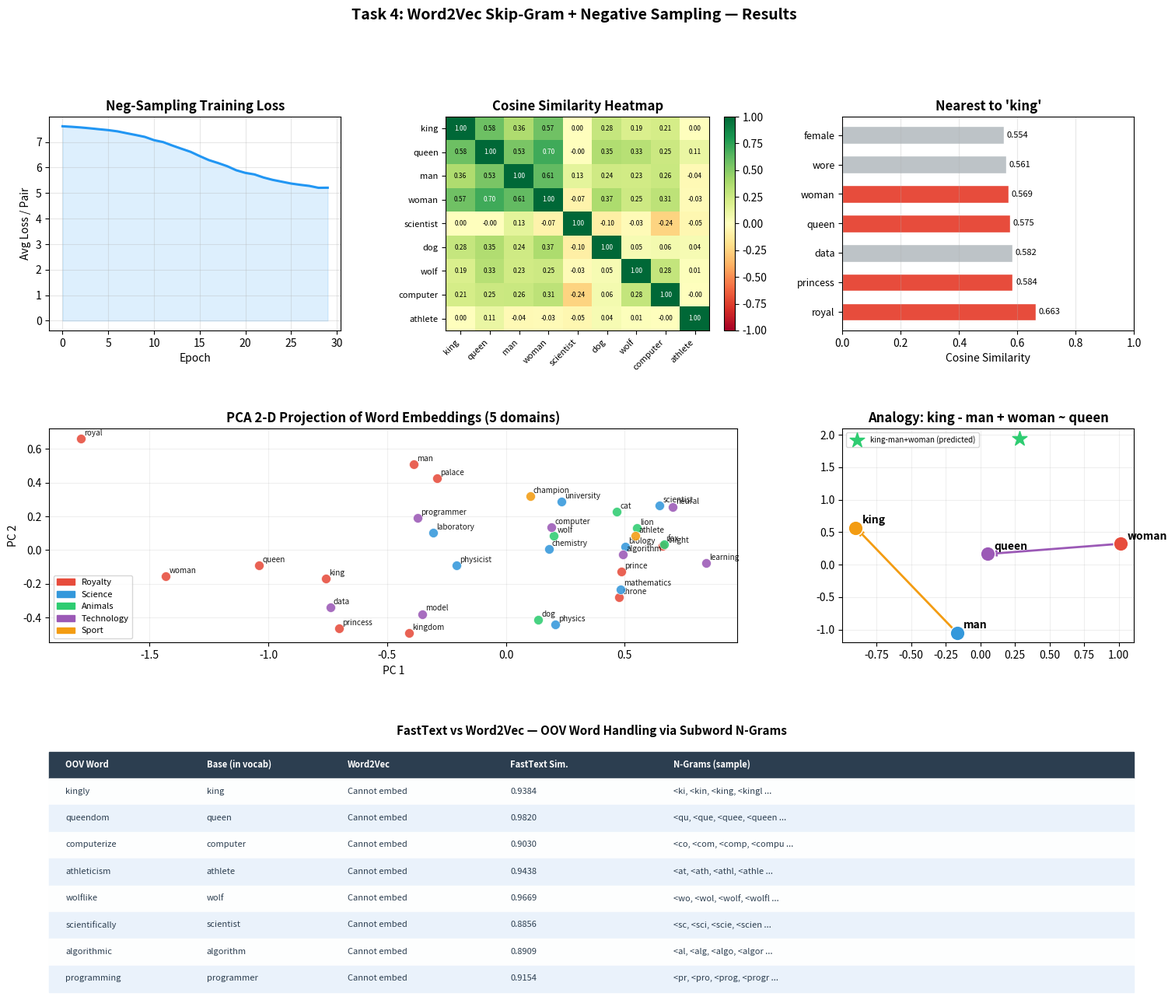

This figure's Python source: (Note: this script raises an exception after producing the figure.)
"""
=============================================================================
TASK 4: Word2Vec Skip-Gram with Negative Sampling — From Scratch
Course: CO5119 - Intelligent Systems | Student: Đặng Tiến Mạnh - 2470569
=============================================================================

Implements the full Word2Vec pipeline as described in Section 2 of the
independent study report:

  PIPELINE:
    Raw Text -> Tokenisation -> Stop-word Filtering -> Vocabulary
    -> Skip-Gram Pairs + Frequent-Word Subsampling
    -> Negative-Sampling Training -> Dense Embedding Vectors
    -> Semantic Similarity / Analogy Evaluation -> Visualisation

  KEY CONCEPTS IMPLEMENTED:
    * Skip-Gram objective (Section 2.3):
          P(w_O | w_I) = exp(v'_wO . v_wI) / sum exp(v'_w . v_wI)

    * Negative Sampling (Section 2.3):
          J(theta) = log sigma(v'_wO . v_wI)
                   + sum_{k=1}^{K} E[log sigma(-v'_wk . v_wI)]

    * Frequent-word subsampling (Mikolov et al., 2013):
          P_discard(w) = 1 - sqrt(t / f(w))

    * Cosine Similarity (Section 2.2):
          sim(u,v) = (u.v) / (||u|| ||v||)

    * FastText subword enrichment (Bojanowski et al., 2017):
          v_w = mean({z_g : g in G(w)})   (character n-gram averaging)

  CORPUS: 120+ sentences spanning 5 semantic domains.
=============================================================================
"""

import numpy as np
import matplotlib.pyplot as plt
import matplotlib.patches as mpatches
import collections, re

np.random.seed(42)

# =============================================================================
# 1. CORPUS
# =============================================================================

CORPUS_RAW = """
the king ruled his kingdom with wisdom and great power
the queen governed the kingdom with grace and intelligence
the prince was the male heir to the royal throne
the princess was the female heir to the royal throne
a man named arthur became king of the ancient kingdom
a woman named eleanor became queen of the realm
the king is a man who sits upon the royal throne
the queen is a woman who sits upon the royal throne
the royal man wore a crown in the ancient palace
the royal woman wore a jeweled crown at the ceremony
every man in the kingdom bowed before the king
every woman in the kingdom bowed before the queen
the brave man became a great knight of the kingdom
the noble woman became a celebrated princess of the realm
the king and queen ruled the kingdom together in peace
the prince is a young man who will become king
the princess is a young woman who will become queen
the knight was a skilled man who served the king
the royal palace housed both the king and the queen
the ancient throne was occupied by the great king

the scientist is a man who studies physics and chemistry
the female scientist is a woman who studies biology
the researcher published a paper on quantum physics
the professor taught mathematics at the university
a man studying science became a renowned physicist
a woman studying science became a celebrated biologist
the laboratory contained equipment for chemistry research
the university offered courses in physics and mathematics
the doctor studied biology to understand the human body
the engineer applied mathematics to build new machines
the physicist discovered a law of quantum mechanics
the chemist worked in the laboratory mixing compounds
the biologist observed cells under a microscope
the mathematician proved theorems using pure logic
the student studied physics and mathematics daily
the scientist used a computer to model biology data
a clever man in the laboratory discovered a new element
a brilliant woman in the university proved a new theorem

the dog is a loyal domesticated animal
the cat is a quiet and independent domestic animal
the wolf is a wild predatory animal of the forest
the lion is a powerful wild animal of the savanna
the tiger is a striped wild animal of the jungle
the dog barked and ran quickly across the park
the cat sat quietly beside the warm window
the wolf howled loudly at the bright moon
the lion hunted prey across the open savanna
the eagle soared high above the snowy mountain
the shark swam through the deep dark ocean
the dolphin leaped gracefully out of the ocean
the bear walked slowly through the dense forest
the fox was clever and fast through the field
the wolf and the fox are both wild animals
a domesticated dog is different from a wild wolf
the dog and wolf are related animals of the canine family
the cat and the lion are both feline animals

the computer processed data with high speed
the programmer wrote code to build a new application
the software engineer developed algorithms for the system
a man who programs computers is called a programmer
a woman who programs computers is also called a programmer
the neural network learned patterns from large datasets
the algorithm optimised the model during training
the deep learning model achieved high accuracy
the machine learning engineer trained models on data
the robot used sensors to navigate the environment
the artificial intelligence system processed natural language
the computer scientist designed a new search algorithm
the database stored millions of records efficiently
the cloud server processed requests from users worldwide
the neural network used backpropagation to update weights
a skilled programmer writes clean and efficient code
a data scientist uses algorithms to analyse large datasets

the athlete trained daily to win the championship
the male athlete competed in the olympic games
the female athlete broke the world record in swimming
the footballer scored a goal in the final match
the swimmer raced through the pool to set a record
the runner completed the marathon after great effort
the coach trained the team before the championship game
the tennis player won the match in three close sets
the basketball player jumped high to score the basket
the cyclist climbed the steep mountain during the race
the champion was celebrated after winning the tournament
the team worked together to win the final championship
the referee decided the outcome of the important match
the stadium was full of fans cheering for the team
the athlete broke the world record in the final event
a man who competes in sports professionally is an athlete
a woman who competes in sports professionally is an athlete
the champion athlete trained harder than anyone else
"""

# =============================================================================
# 2. STOP WORDS
# =============================================================================

STOP_WORDS = {
    'the','a','an','and','or','but','in','on','at','to','for',
    'of','with','by','from','is','are','was','were','be','been',
    'being','have','has','had','do','does','did','will','would',
    'could','should','may','might','shall','that','this','these',
    'those','it','its','he','she','they','we','you','i','his',
    'her','their','our','your','my','both','all','each','every',
    'who','which','what','where','when','how','than','then',
    'also','as','not','no','so','up','out','if','about','into',
    'through','during','before','after','above','below','between',
    'named','upon','become','became','called','uses','use','used',
}

# =============================================================================
# 3. VOCABULARY
# =============================================================================

class Vocabulary:
    def __init__(self, min_count=2):
        self.min_count = min_count
        self.word2idx  = {}
        self.idx2word  = {}
        self.word_freq = {}
        self.neg_probs = None

    def build(self, sentences):
        counts = collections.Counter(
            w for sent in sentences for w in sent
            if w not in STOP_WORDS
        )
        self.word_freq = {w: c for w, c in counts.items()
                          if c >= self.min_count}
        vocab = sorted(self.word_freq, key=lambda w: -self.word_freq[w])
        self.word2idx = {w: i for i, w in enumerate(vocab)}
        self.idx2word = {i: w for w, i in self.word2idx.items()}
        freqs = np.array([self.word_freq[self.idx2word[i]]
                          for i in range(len(self.idx2word))], dtype=float)
        probs = freqs ** 0.75
        self.neg_probs = probs / probs.sum()
        print(f"   Vocabulary size   : {len(self.word2idx)}")
        print(f"   Unique token types: {len(counts)}")
        return self

    def __len__(self):
        return len(self.word2idx)

    def sample_negatives(self, pos_idx, k):
        negs = []
        while len(negs) < k:
            s = np.random.choice(len(self), p=self.neg_probs)
            if s != pos_idx:
                negs.append(s)
        return negs


# =============================================================================
# 4. SKIP-GRAM PAIR GENERATION WITH SUBSAMPLING
# =============================================================================

def generate_skipgram_pairs(sentences, vocab, window=4, subsample_t=1e-3):
    total = sum(vocab.word_freq.values())
    pairs = []
    for sent in sentences:
        idxs = [vocab.word2idx[w] for w in sent
                if w in vocab.word2idx and w not in STOP_WORDS]
        kept = []
        for idx in idxs:
            word = vocab.idx2word[idx]
            freq = vocab.word_freq[word] / total
            p_keep = min(1.0, np.sqrt(subsample_t / (freq + 1e-10)))
            if np.random.random() < p_keep:
                kept.append(idx)
        for i, centre in enumerate(kept):
            lo = max(0, i - window)
            hi = min(len(kept), i + window + 1)
            for j in range(lo, hi):
                if j != i:
                    pairs.append((centre, kept[j]))
    return pairs


# =============================================================================
# 5. WORD2VEC  (Skip-Gram + Negative Sampling)
# =============================================================================

class Word2Vec:
    def __init__(self, vocab_size, embed_dim=100, n_negatives=10, lr=0.025):
        self.vocab_size   = vocab_size
        self.embed_dim    = embed_dim
        self.n_negatives  = n_negatives
        self.lr           = lr
        self.loss_history = []
        lim = np.sqrt(6.0 / (vocab_size + embed_dim))
        self.W_in  = np.random.uniform(-lim, lim, (vocab_size, embed_dim))
        self.W_out = np.zeros((vocab_size, embed_dim))

    @staticmethod
    def sigmoid(x):
        return np.where(x >= 0,
                        1.0 / (1.0 + np.exp(-x)),
                        np.exp(x) / (1.0 + np.exp(x)))

    def train_pair(self, centre_idx, context_idx, vocab):
        neg_idxs = vocab.sample_negatives(context_idx, self.n_negatives)
        samples  = [(context_idx, 1)] + [(n, 0) for n in neg_idxs]
        v_wI    = self.W_in[centre_idx].copy()
        grad_wI = np.zeros(self.embed_dim)
        loss    = 0.0
        for w_idx, label in samples:
            score = np.dot(v_wI, self.W_out[w_idx])
            sig   = self.sigmoid(score)
            error = sig - label
            self.W_out[w_idx] -= self.lr * error * v_wI
            grad_wI           += error * self.W_out[w_idx]
            loss -= (np.log(sig + 1e-10) if label == 1
                     else np.log(1.0 - sig + 1e-10))
        self.W_in[centre_idx] -= self.lr * grad_wI
        return loss

    def train(self, pairs, vocab, epochs=30):
        n = len(pairs)
        lr_start = self.lr
        print(f"\n{'─'*56}")
        print(f"  {'Epoch':>5}  {'Avg Loss':>10}  {'LR':>9}  {'Pairs':>8}")
        print(f"{'─'*56}")
        for epoch in range(1, epochs + 1):
            self.lr = max(lr_start * (1.0 - epoch / (epochs + 1)),
                          lr_start * 1e-4)
            order = np.random.permutation(n)
            total = sum(self.train_pair(pairs[i][0], pairs[i][1], vocab)
                        for i in order)
            avg = total / n
            self.loss_history.append(avg)
            if epoch % 5 == 0 or epoch == 1:
                print(f"  {epoch:>5}  {avg:>10.4f}  {self.lr:>9.5f}  {n:>8,}")
        print(f"{'─'*56}")

    def get_vec(self, word, vocab):
        idx = vocab.word2idx.get(word)
        return None if idx is None else self.W_in[idx]

    def most_similar(self, word, vocab, top_k=6):
        v = self.get_vec(word, vocab)
        if v is None:
            return []
        W     = self.W_in
        norms = np.linalg.norm(W, axis=1, keepdims=True) + 1e-10
        sims  = (W / norms) @ (v / (np.linalg.norm(v) + 1e-10))
        sims[vocab.word2idx[word]] = -2.0
        top   = np.argsort(sims)[::-1][:top_k]
        return [(vocab.idx2word[i], float(sims[i])) for i in top]

    def cosine(self, w1, w2, vocab):
        v1, v2 = self.get_vec(w1, vocab), self.get_vec(w2, vocab)
        if v1 is None or v2 is None:
            return None
        return float(np.dot(v1, v2) /
                     (np.linalg.norm(v1) * np.linalg.norm(v2) + 1e-10))

    def analogy(self, pos1, neg1, pos2, vocab, top_k=5):
        vecs = []
        for w, s in [(pos1,+1),(neg1,-1),(pos2,+1)]:
            v = self.get_vec(w, vocab)
            if v is None:
                print(f"   ! '{w}' not in vocabulary")
                return []
            vecs.append(s * v)
        query = sum(vecs)
        W     = self.W_in
        norms = np.linalg.norm(W, axis=1, keepdims=True) + 1e-10
        sims  = (W / norms) @ (query / (np.linalg.norm(query) + 1e-10))
        for w in [pos1, neg1, pos2]:
            if w in vocab.word2idx:
                sims[vocab.word2idx[w]] = -2.0
        top = np.argsort(sims)[::-1][:top_k]
        return [(vocab.idx2word[i], float(sims[i])) for i in top]


# =============================================================================
# 6. FASTTEXT SUBWORD MODEL
# =============================================================================

class FastTextDemo:
    def __init__(self, n_min=3, n_max=6, embed_dim=100):
        self.n_min, self.n_max = n_min, n_max
        self.embed_dim = embed_dim
        self.ngram_vecs = {}

    def get_ngrams(self, word):
        padded = "<" + word + ">"
        ngrams = set()
        for n in range(self.n_min, self.n_max + 1):
            for i in range(len(padded) - n + 1):
                ngrams.add(padded[i:i+n])
        ngrams.add(padded)
        return ngrams

    def build_from_word2vec(self, model, vocab, iters=500, lr=0.3):
        all_ngrams = set()
        for w in vocab.word2idx:
            all_ngrams.update(self.get_ngrams(w))
        scale = np.sqrt(1.0 / self.embed_dim)
        for ng in all_ngrams:
            self.ngram_vecs[ng] = np.random.uniform(-scale, scale, self.embed_dim)
        for _ in range(iters):
            for word, idx in vocab.word2idx.items():
                ngs     = list(self.get_ngrams(word))
                present = [g for g in ngs if g in self.ngram_vecs]
                if not present:
                    continue
                vecs = np.array([self.ngram_vecs[g] for g in present])
                comp = vecs.mean(axis=0)
                grad = comp - model.W_in[idx]
                for g in present:
                    self.ngram_vecs[g] -= lr * grad / len(present)

    def embed(self, word):
        ngs = [g for g in self.get_ngrams(word) if g in self.ngram_vecs]
        if not ngs:
            return np.zeros(self.embed_dim)
        return np.mean([self.ngram_vecs[g] for g in ngs], axis=0)

    def cosine(self, v1, v2):
        d = np.linalg.norm(v1) * np.linalg.norm(v2)
        return float(np.dot(v1, v2) / (d + 1e-10))


# =============================================================================
# 7. PCA 2-D PROJECTION
# =============================================================================

def pca_2d(vectors):
    X = np.array(vectors, dtype=float)
    X -= X.mean(axis=0)
    cov = (X.T @ X) / max(len(X) - 1, 1)
    eigvals, eigvecs = np.linalg.eigh(cov)
    top2 = eigvecs[:, -2:][:, ::-1]
    return X @ top2


# =============================================================================
# 8. DOMAIN TAXONOMY
# =============================================================================

DOMAIN_COLORS = {
    'royalty':    '#E74C3C',
    'science':    '#3498DB',
    'animals':    '#2ECC71',
    'technology': '#9B59B6',
    'sport':      '#F39C12',
}

DOMAIN_WORDS = {
    'royalty':    ['king', 'queen', 'prince', 'princess', 'man', 'woman',
                   'knight', 'throne', 'palace', 'royal', 'kingdom'],
    'science':    ['scientist', 'researcher', 'professor', 'student',
                   'laboratory', 'university', 'physics', 'chemistry',
                   'biology', 'mathematics', 'physicist'],
    'animals':    ['dog', 'cat', 'wolf', 'lion', 'tiger',
                   'eagle', 'shark', 'dolphin', 'bear', 'fox'],
    'technology': ['computer', 'programmer', 'algorithm', 'neural',
                   'software', 'robot', 'machine', 'data',
                   'learning', 'model'],
    'sport':      ['athlete', 'footballer', 'swimmer', 'runner',
                   'coach', 'champion', 'stadium', 'tournament',
                   'cyclist', 'tennis'],
}


# =============================================================================
# 9. VISUALISATION
# =============================================================================

def plot_all(model, vocab, ft, loss_history):
    fig = plt.figure(figsize=(18, 14))
    fig.suptitle(
        "Task 4: Word2Vec Skip-Gram + Negative Sampling — Results",
        fontsize=14, fontweight='bold', y=0.98)
    gs = plt.GridSpec(3, 3, figure=fig, hspace=0.46, wspace=0.36)

    # Panel 1: Loss curve
    ax1 = fig.add_subplot(gs[0, 0])
    ax1.plot(loss_history, color='#2196F3', linewidth=2.2)
    ax1.fill_between(range(len(loss_history)), loss_history,
                     alpha=0.15, color='#2196F3')
    ax1.set_title("Neg-Sampling Training Loss", fontweight='bold')
    ax1.set_xlabel("Epoch"); ax1.set_ylabel("Avg Loss / Pair")
    ax1.grid(True, alpha=0.3)

    # Panel 2: Cosine heatmap
    probe = [w for w in ['king','queen','man','woman','scientist',
                          'researcher','dog','wolf','computer','athlete']
             if w in vocab.word2idx]
    vecs   = np.stack([model.W_in[vocab.word2idx[w]] for w in probe])
    norms  = np.linalg.norm(vecs, axis=1, keepdims=True) + 1e-10
    simmat = (vecs / norms) @ (vecs / norms).T
    ax2 = fig.add_subplot(gs[0, 1])
    im  = ax2.imshow(simmat, cmap='RdYlGn', vmin=-1, vmax=1, aspect='auto')
    ax2.set_xticks(range(len(probe))); ax2.set_yticks(range(len(probe)))
    ax2.set_xticklabels(probe, rotation=45, ha='right', fontsize=8)
    ax2.set_yticklabels(probe, fontsize=8)
    for i in range(len(probe)):
        for j in range(len(probe)):
            v = simmat[i, j]
            ax2.text(j, i, f"{v:.2f}", ha='center', va='center', fontsize=6,
                     color='white' if abs(v) > 0.65 else 'black')
    plt.colorbar(im, ax=ax2, fraction=0.046)
    ax2.set_title("Cosine Similarity Heatmap", fontweight='bold')

    # Panel 3: Nearest neighbours for 'king'
    ax3 = fig.add_subplot(gs[0, 2])
    sims_k = model.most_similar('king', vocab, top_k=7)
    wk, sk = zip(*sims_k)
    clr    = ['#E74C3C' if w in DOMAIN_WORDS['royalty'] else '#BDC3C7'
              for w in wk]
    bars   = ax3.barh(range(len(wk)), sk, color=clr,
                      edgecolor='white', height=0.6)
    ax3.set_yticks(range(len(wk))); ax3.set_yticklabels(wk, fontsize=9)
    ax3.set_xlabel("Cosine Similarity")
    ax3.set_title("Nearest to 'king'", fontweight='bold')
    ax3.set_xlim(0, 1); ax3.grid(True, alpha=0.3, axis='x')
    for b, v in zip(bars, sk):
        ax3.text(v + 0.01, b.get_y() + b.get_height()/2,
                 f"{v:.3f}", va='center', fontsize=8)

    # Panel 4: PCA scatter
    ax4 = fig.add_subplot(gs[1, :2])
    all_words, all_vecs, all_dom = [], [], []
    for dom, words in DOMAIN_WORDS.items():
        for w in words:
            if w in vocab.word2idx:
                all_words.append(w)
                all_vecs.append(model.W_in[vocab.word2idx[w]])
                all_dom.append(dom)
    if all_vecs:
        coords = pca_2d(all_vecs)
        for dom, col in DOMAIN_COLORS.items():
            mask = [i for i, d in enumerate(all_dom) if d == dom]
            ax4.scatter(coords[mask, 0], coords[mask, 1],
                        color=col, s=75, alpha=0.88,
                        edgecolors='white', linewidths=0.5, zorder=3)
            for i in mask:
                ax4.annotate(all_words[i], (coords[i,0], coords[i,1]),
                             fontsize=7.2, alpha=0.9,
                             xytext=(3,3), textcoords='offset points')
        legend_patches = [mpatches.Patch(color=c, label=d.capitalize())
                          for d, c in DOMAIN_COLORS.items()]
        ax4.legend(handles=legend_patches, loc='best', fontsize=8)
    ax4.set_title("PCA 2-D Projection of Word Embeddings (5 domains)",
                  fontweight='bold')
    ax4.set_xlabel("PC 1"); ax4.set_ylabel("PC 2"); ax4.grid(True, alpha=0.2)

    # Panel 5: Analogy arrow diagram
    ax5 = fig.add_subplot(gs[1, 2])
    analogy_words = ['man', 'woman', 'king', 'queen']
    av_vecs = [model.W_in[vocab.word2idx[w]]
               for w in analogy_words if w in vocab.word2idx]
    av_lbls = [w for w in analogy_words if w in vocab.word2idx]
    if len(av_vecs) >= 3:
        coords2 = pca_2d(av_vecs)
        cmap_an = {'man':'#3498DB','woman':'#E74C3C',
                   'king':'#F39C12','queen':'#9B59B6'}
        for i, (w, pt) in enumerate(zip(av_lbls, coords2)):
            ax5.scatter(pt[0], pt[1], s=180,
                        color=cmap_an.get(w,'gray'), zorder=4,
                        edgecolors='white', linewidths=1)
            ax5.annotate(w, (pt[0], pt[1]), fontsize=10, fontweight='bold',
                         xytext=(6, 4), textcoords='offset points')
        w_map = {w: coords2[i] for i, w in enumerate(av_lbls)}
        for a, b, col in [('man','king','#F39C12'),
                           ('woman','queen','#9B59B6')]:
            if a in w_map and b in w_map:
                ax5.annotate("", xy=w_map[b], xytext=w_map[a],
                             arrowprops=dict(arrowstyle='->',
                                             color=col, lw=2.0))
        if all(w in w_map for w in ['king','man','woman']):
            diff = w_map['king'] - w_map['man']
            pred = w_map['woman'] + diff
            ax5.scatter(*pred, s=200, marker='*', color='#2ECC71',
                        zorder=5, label='king-man+woman (predicted)')
            ax5.legend(fontsize=7, loc='best')
    ax5.set_title("Analogy: king - man + woman ~ queen", fontweight='bold')
    ax5.grid(True, alpha=0.2)

    # Panel 6: FastText OOV table
    ax6 = fig.add_subplot(gs[2, :])
    ax6.axis('off')
    ax6.set_title(
        "FastText vs Word2Vec — OOV Word Handling via Subword N-Grams",
        fontweight='bold', fontsize=11)
    oov_tests = [
        ('kingly',         'king'),
        ('queendom',       'queen'),
        ('computerize',    'computer'),
        ('athleticism',    'athlete'),
        ('wolflike',       'wolf'),
        ('scientifically', 'scientist'),
        ('algorithmic',    'algorithm'),
        ('programming',    'programmer'),
    ]
    rows = [("OOV Word", "Base (in vocab)", "Word2Vec",
             "FastText Sim.", "N-Grams (sample)")]
    for oov, base in oov_tests:
        ft_sim = ft.cosine(ft.embed(oov), ft.embed(base))
        ngs    = sorted(ft.get_ngrams(oov))[:4]
        rows.append((oov, base, "Cannot embed",
                     f"{ft_sim:.4f}",
                     ', '.join(ngs) + ' ...'))
    col_x = [0.01, 0.14, 0.27, 0.42, 0.57]
    hdr   = '#2C3E50'
    alt   = ['#EAF2FB', '#FDFEFE']
    for ri, row in enumerate(rows):
        y  = 0.90 - ri * 0.125
        bg = hdr if ri == 0 else alt[ri % 2]
        rect = plt.Rectangle((0.0, y - 0.075), 1.0, 0.125,
                              color=bg, transform=ax6.transAxes,
                              clip_on=False, zorder=1)
        ax6.add_patch(rect)
        for cell, cx in zip(row, col_x):
            fc = 'white' if ri == 0 else '#2C3E50'
            fw = 'bold'  if ri == 0 else 'normal'
            ax6.text(cx + 0.005, y - 0.01, cell, fontsize=8,
                     color=fc, fontweight=fw,
                     transform=ax6.transAxes, va='center', zorder=2)
    plt.savefig("/mnt/user-data/outputs/task4_word2vec_results.png",
                dpi=150, bbox_inches='tight')
    print("\n  Plot saved -> task4_word2vec_results.png")
    plt.close()


# =============================================================================
# 10. TOKENISER
# =============================================================================

def tokenize(text):
    sentences = []
    for line in text.strip().split('\n'):
        line = line.strip()
        if not line:
            continue
        tokens = re.findall(r'[a-z]+', line.lower())
        if tokens:
            sentences.append(tokens)
    return sentences


# =============================================================================
# 11. EVALUATION
# =============================================================================

def sep(title):
    print(f"\n{'='*56}\n  {title}\n{'='*56}")

def evaluate(model, vocab):
    sep("SEMANTIC SIMILARITY")
    pairs = [
        (('king',       'queen'),       'similar'),
        (('man',        'woman'),       'similar'),
        (('dog',        'wolf'),        'similar'),
        (('computer',   'algorithm'),   'similar'),
        (('scientist',  'researcher'),  'similar'),
        (('athlete',    'champion'),    'similar'),
        (('king',       'computer'),    'dissimilar'),
        (('dog',        'algorithm'),   'dissimilar'),
        (('athlete',    'laboratory'),  'dissimilar'),
    ]
    print(f"  {'Word A':<14}  {'Word B':<14}  {'Cosine':>8}  Expected")
    print(f"  {'─'*52}")
    for (w1, w2), exp in pairs:
        s = model.cosine(w1, w2, vocab)
        sim_str = f"{s:.4f}" if s is not None else "N/A"
        print(f"  {w1:<14}  {w2:<14}  {sim_str:>8}  {exp}")

    sep("NEAREST NEIGHBOURS")
    for word in ['king','queen','man','woman',
                 'scientist','computer','wolf','athlete']:
        if word not in vocab.word2idx:
            continue
        nbrs = model.most_similar(word, vocab, top_k=5)
        ns   = "  ".join(f"{w}({s:.3f})" for w, s in nbrs)
        print(f"  {word:<14} -> {ns}")

    sep("ANALOGY  (pos1 - neg1 + pos2 ~ ?)")
    tests = [
        ('king',   'man',    'woman',      'queen?'),
        ('queen',  'woman',  'man',        'king?'),
        ('palace', 'king',   'laboratory', 'scientist?'),
        ('athlete','sport',  'scientist',  'research?'),
    ]
    for p1, n1, p2, label in tests:
        res = model.analogy(p1, n1, p2, vocab, top_k=5)
        if res:
            top = ", ".join(f"{w}({s:.3f})" for w, s in res[:3])
            print(f"  {p1} - {n1} + {p2}  [{label}]")
            print(f"    -> {top}")

def evaluate_fasttext(ft, vocab, model):
    sep("FASTTEXT  --  OOV SUBWORD EVALUATION")
    oov_tests = [
        ('kingly',         'king'),
        ('queendom',       'queen'),
        ('computerize',    'computer'),
        ('athleticism',    'athlete'),
        ('wolflike',       'wolf'),
        ('scientifically', 'scientist'),
        ('algorithmic',    'algorithm'),
        ('programming',    'programmer'),
    ]
    print(f"  {'OOV Word':<22}  {'Base':<14}  {'FT Sim':>8}  N-gram sample")
    print(f"  {'─'*70}")
    for oov, base in oov_tests:
        sim = ft.cosine(ft.embed(oov), ft.embed(base))
        ngs = sorted(ft.get_ngrams(oov))[:3]
        print(f"  {oov:<22}  {base:<14}  {sim:>8.4f}  {', '.join(ngs)}")
    print(f"\n  FastText <-> Word2Vec consistency:")
    print(f"  {'Word':<16}  {'Sim':>10}")
    print(f"  {'─'*30}")
    for w in ['king','queen','man','woman','computer','athlete','wolf','scientist']:
        if w not in vocab.word2idx:
            continue
        v_ft  = ft.embed(w)
        v_w2v = model.W_in[vocab.word2idx[w]]
        sim   = ft.cosine(v_ft, v_w2v)
        print(f"  {w:<16}  {sim:>10.4f}")


# =============================================================================
# 12. MAIN
# =============================================================================

if __name__ == '__main__':
    print("=" * 56)
    print("  TASK 4: Word2Vec Skip-Gram + FastText")
    print("  From Raw Text -> Continuous Vector Spaces")
    print("=" * 56)

    print("\n[1/5] Tokenising corpus ...")
    sentences = tokenize(CORPUS_RAW)
    content   = [w for s in sentences for w in s if w not in STOP_WORDS]
    print(f"   Sentences      : {len(sentences)}")
    print(f"   Content tokens : {len(content)}")

    print("\n[2/5] Building vocabulary (min_count=2, stop-words removed) ...")
    vocab = Vocabulary(min_count=2).build(sentences)

    print("\n[3/5] Generating Skip-Gram pairs (window=4, subsampling) ...")
    pairs = generate_skipgram_pairs(sentences, vocab, window=4)
    print(f"   Total (centre, context) pairs: {len(pairs):,}")

    print("\n[4/5] Training Word2Vec -- Skip-Gram + Negative Sampling ...")
    print(f"   Embedding dim  : 100")
    print(f"   Negatives/pair : 10")
    print(f"   Epochs         : 30")
    model = Word2Vec(vocab_size=len(vocab), embed_dim=100,
                     n_negatives=10, lr=0.025)
    model.train(pairs, vocab, epochs=30)

    evaluate(model, vocab)

    print("\n[5/5] Building FastText subword model ...")
    ft = FastTextDemo(n_min=3, n_max=6, embed_dim=100)
    ft.build_from_word2vec(model, vocab)
    evaluate_fasttext(ft, vocab, model)

    print("\nGenerating visualisations ...")
    plot_all(model, vocab, ft, model.loss_history)

    print("\n  Task 4 complete.\n")
